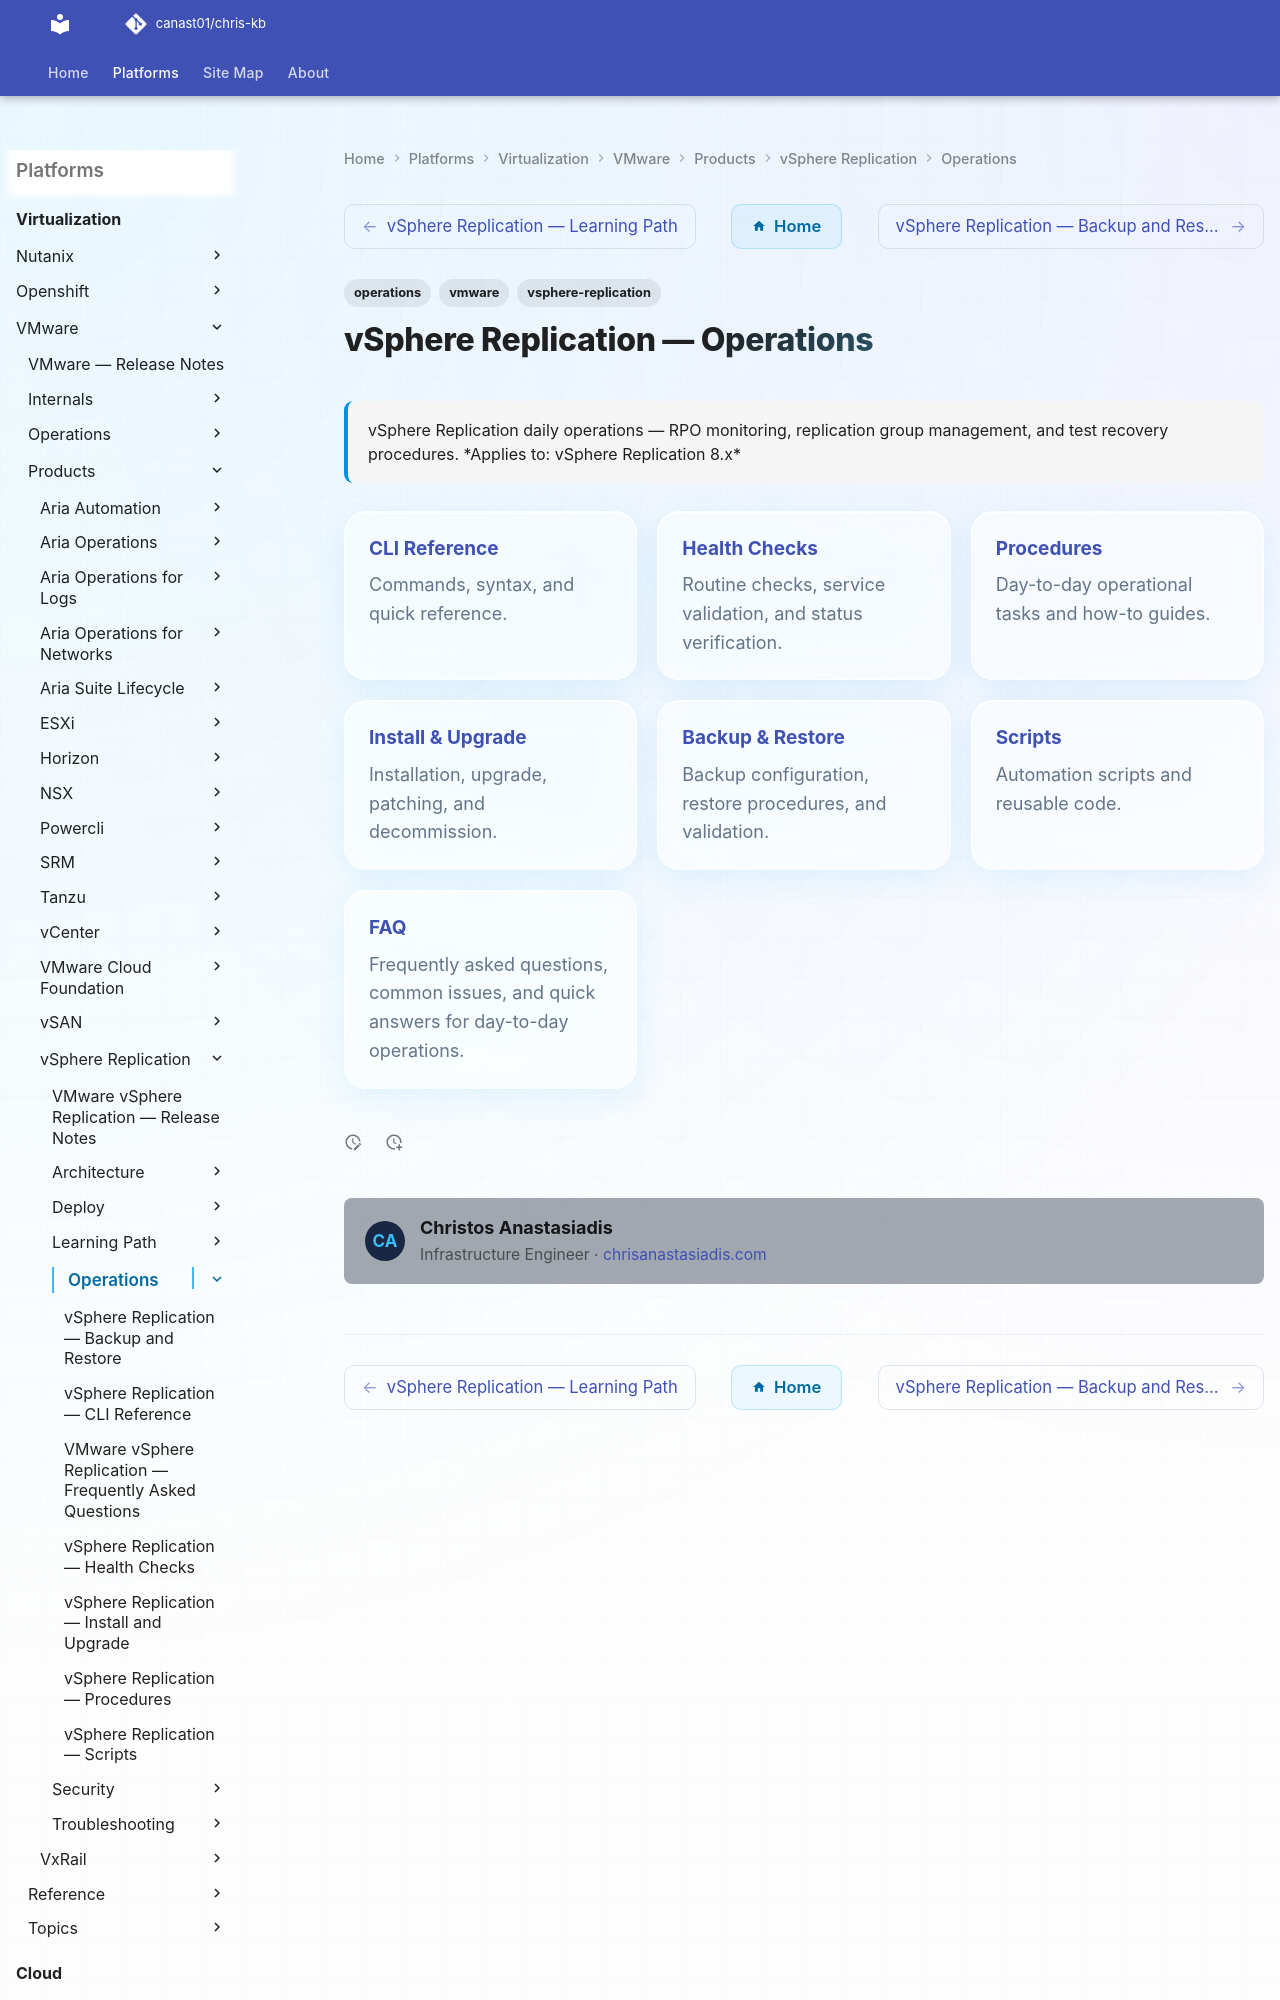

repository: canast01/chris-kb · page: virtualization/vmware/products/vsphere-replication/operations/index.html · generator: mkdocs

---
tags:
  - operations
  - vmware
  - vsphere-replication
description: "vSphere Replication daily operations — RPO monitoring, replication group management, and test recovery procedures."
---
# vSphere Replication — Operations

<div class="kb-summary">
vSphere Replication daily operations — RPO monitoring, replication group management, and test recovery procedures.

*Applies to: vSphere Replication 8.x*
</div>

<div class="kb-grid kb-grid-3">
